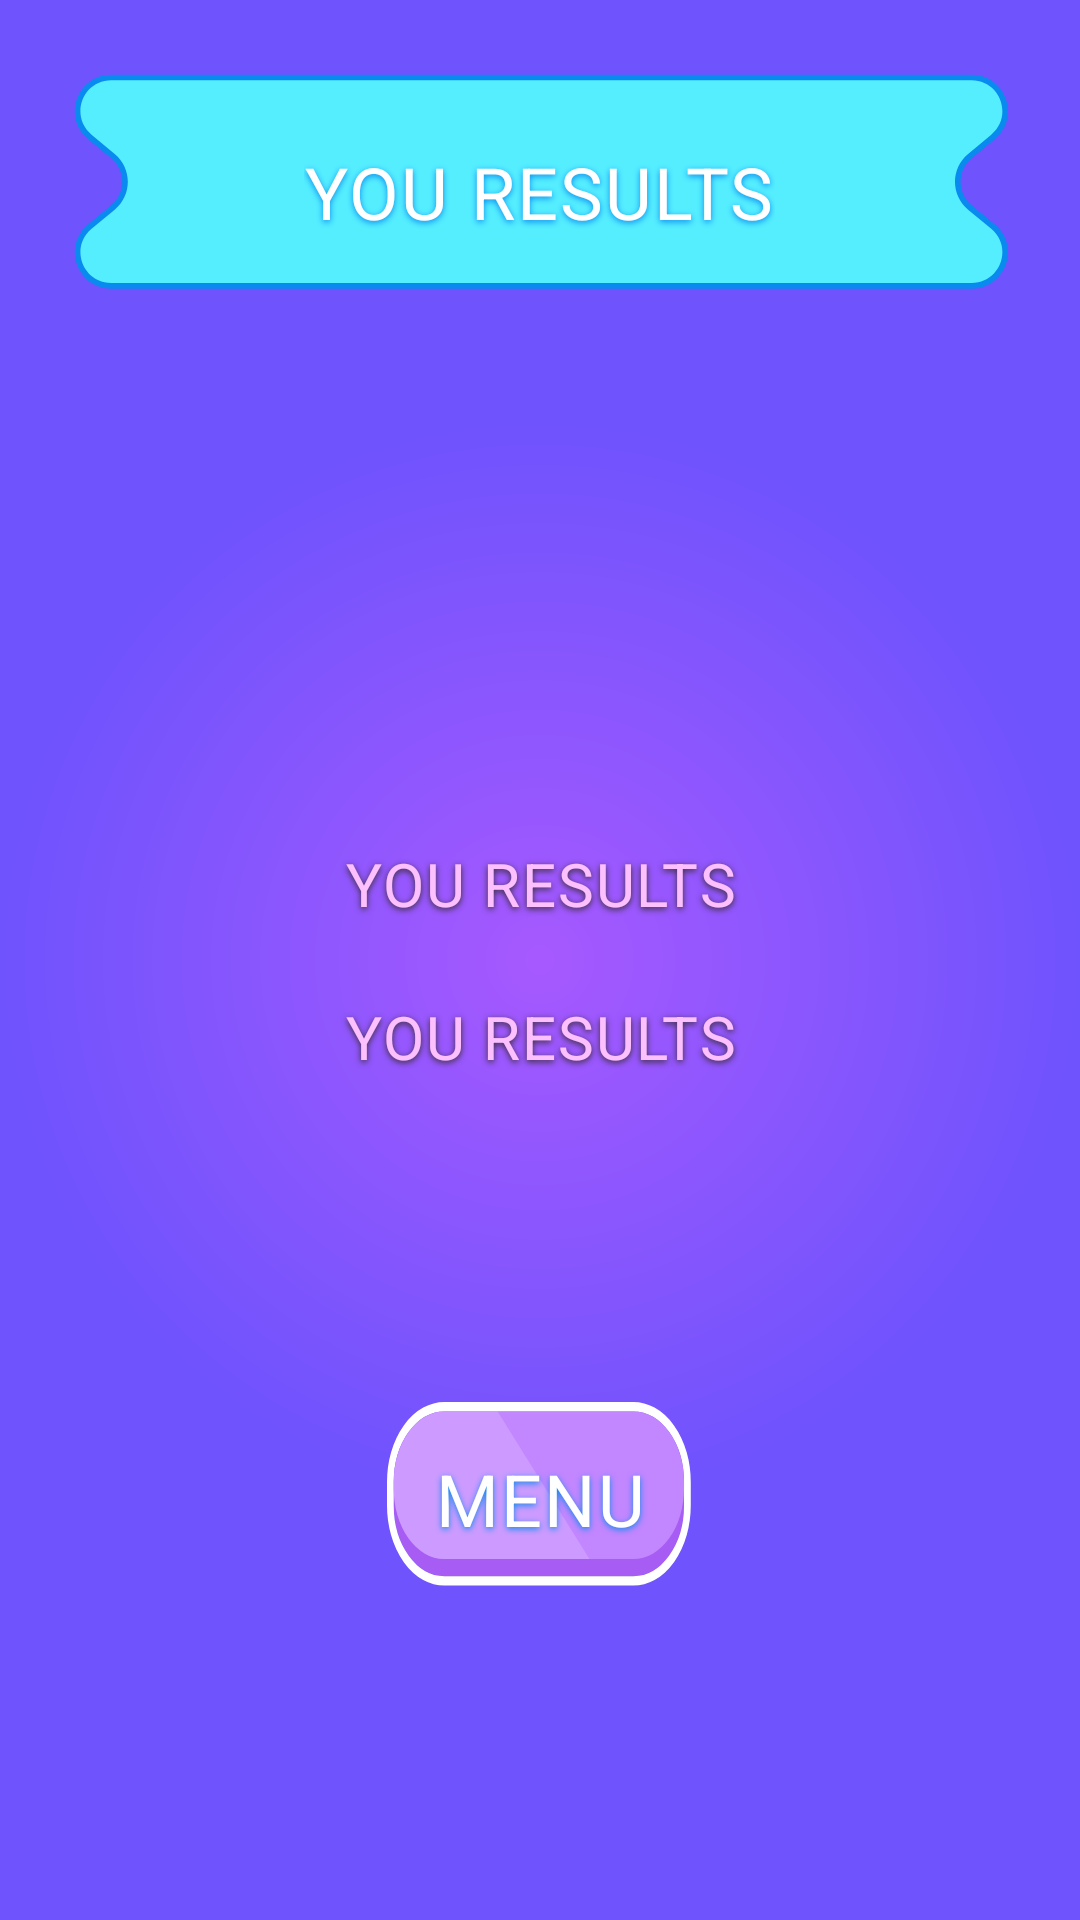

Android layout source for this screen:
<!-- AndroidManifest.xml: application theme Theme.GuesNumberGame -->
<!-- res/layout/fragment_result.xml -->
<?xml version="1.0" encoding="utf-8"?>
<androidx.constraintlayout.widget.ConstraintLayout xmlns:android="http://schemas.android.com/apk/res/android"
    xmlns:app="http://schemas.android.com/apk/res-auto"
    xmlns:tools="http://schemas.android.com/tools"
    android:layout_width="match_parent"
    android:layout_height="match_parent"
    android:background="@drawable/gradient_background">

    <FrameLayout
        android:id="@+id/frameLayout"
        android:layout_width="match_parent"
        android:layout_height="wrap_content"
        android:layout_marginHorizontal="@dimen/marginNormal"
        android:layout_marginTop="@dimen/marginNormal"
        app:layout_constraintEnd_toEndOf="parent"
        app:layout_constraintStart_toStartOf="parent"
        app:layout_constraintTop_toTopOf="parent">

        <androidx.appcompat.widget.AppCompatImageView
            android:layout_width="match_parent"
            android:layout_height="@dimen/title_background_height"
            android:background="@drawable/ic_title" />

        <androidx.appcompat.widget.AppCompatTextView
            android:layout_width="wrap_content"
            android:layout_height="wrap_content"
            android:layout_gravity="center|center_horizontal"
            android:text="@string/you_results"
            android:textAllCaps="true"
            android:textAppearance="@style/Text.Title"
            tools:ignore="TextContrastCheck" />
    </FrameLayout>


    <androidx.appcompat.widget.AppCompatTextView
        android:id="@+id/textViewResults1"
        android:layout_width="0dp"
        android:layout_height="wrap_content"
        android:gravity="center"
        android:text="@string/you_results"
        android:textAllCaps="true"
        android:textAppearance="@style/Text.GameText"
        tools:ignore="TextContrastCheck" />

    <androidx.appcompat.widget.AppCompatTextView
        android:id="@+id/textViewResults2"
        android:layout_width="0dp"
        android:layout_height="wrap_content"
        android:gravity="center"
        android:text="@string/you_results"
        android:textAllCaps="true"
        android:textAppearance="@style/Text.GameText"
        tools:ignore="MissingConstraints,TextContrastCheck"
        tools:layout_editor_absoluteY="378dp" />


    <androidx.constraintlayout.helper.widget.Flow
        android:id="@+id/flow"
        android:layout_width="match_parent"
        android:layout_height="wrap_content"
        android:orientation="vertical"
        app:constraint_referenced_ids="textViewResults1,textViewResults2 "
        app:flow_verticalGap="@dimen/marginNormal"
        app:layout_constraintEnd_toEndOf="parent"
        app:layout_constraintStart_toStartOf="parent"
        app:layout_constraintTop_toTopOf="parent"
        app:layout_constraintBottom_toBottomOf="parent"/>


    <androidx.appcompat.widget.AppCompatButton
        android:id="@+id/buttonMenu"
        android:layout_width="wrap_content"
        android:layout_height="wrap_content"
        android:background="@drawable/button_play_background"
        android:padding="16dp"
        android:text="@string/menu"
        android:textAllCaps="true"
        android:textAppearance="@style/Text.Title"
        app:layout_constraintBottom_toBottomOf="parent"
        app:layout_constraintEnd_toEndOf="parent"
        app:layout_constraintStart_toStartOf="parent"
        app:layout_constraintTop_toBottomOf="@+id/flow"
        tools:ignore="TextContrastCheck" />

</androidx.constraintlayout.widget.ConstraintLayout>
<!-- resources referenced by this layout -->
<resources>
  <dimen name="marginNormal">24dp</dimen>
  <dimen name="title_background_height">80dp</dimen>
  <!-- drawable button_play_background (drawable) -->
  <vector xmlns:android="http://schemas.android.com/apk/res/android"
      android:width="91dp"
      android:height="41dp"
      android:viewportWidth="91"
      android:viewportHeight="41">
    <path
        android:pathData="M17,2L73.042,2A15,15 0,0 1,88.042 17L88.042,22A15,15 0,0 1,73.042 37L17,37A15,15 0,0 1,2 22L2,17A15,15 0,0 1,17 2z"
        android:fillColor="#A75CF4"/>
    <path
        android:pathData="M17,1L73.042,1A16,16 0,0 1,89.042 17L89.042,22A16,16 0,0 1,73.042 38L17,38A16,16 0,0 1,1 22L1,17A16,16 0,0 1,17 1z"
        android:strokeWidth="2"
        android:fillColor="#00000000"
        android:strokeColor="#ffffff"/>
    <path
        android:pathData="M17,2L73.042,2A15,15 0,0 1,88.042 17L88.042,18.354A15,15 0,0 1,73.042 33.354L17,33.354A15,15 0,0 1,2 18.354L2,17A15,15 0,0 1,17 2z"
        android:fillColor="#C286FF"/>
    <path
        android:pathData="M32.792,2H17C8.716,2 2,8.716 2,17V18.354C2,26.638 8.716,33.354 17,33.354H60.014L32.792,2Z"
        android:strokeAlpha="0.5"
        android:fillColor="#D6AFFE"
        android:fillType="evenOdd"
        android:fillAlpha="0.5"/>
  
  </vector>
  <!-- drawable gradient_background (drawable) -->
  <shape xmlns:android="http://schemas.android.com/apk/res/android">
      <gradient
          android:type="radial"
          android:centerX="50%"
          android:centerY="50%"
          android:gradientRadius="50%"
          android:startColor="@color/mainBackgroundStartColor"
          android:endColor="@color/mainBackgroundEndColor" />
  </shape>
  <!-- drawable ic_title: vector/xml drawable (drawable, 2213 chars, omitted) -->
  <string name="menu">Menu</string>
  <string name="you_results">you results</string>
  <style name="Text.GameText">
          <item name="fontFamily">@font/rubik_sprays_paint</item>
          <item name="android:textSize">20sp</item>
          <item name="android:textColor">@color/secondaryTextColor</item>
          <item name="android:shadowColor">@color/secondaryShadowColor</item>
  
      </style>
  <style name="Text.Title">
          <item name="android:textSize">24sp</item>
          <item name="android:letterSpacing">0.03</item>
          <item name="android:textColor">@color/primaryTextColor</item>
          <item name="android:shadowColor">@color/primaryShadowColor</item>
  
      </style>
  <style name="Theme.GuesNumberGame" parent="Base.Theme.GuesNumberGame" />
  <color name="mainBackgroundStartColor">#A659FE</color>
  <color name="mainBackgroundEndColor">#6F53FD</color>
  <color name="secondaryTextColor">#FDC0FF</color>
  <color name="secondaryShadowColor">#362C2C</color>
  <color name="primaryTextColor">#FFFFFF</color>
  <color name="primaryShadowColor">#098AEE</color>
  <style name="Base.Theme.GuesNumberGame" parent="Theme.Material3.DayNight.NoActionBar">
          
           <item name="colorPrimary">@color/white</item>
          <item name="colorOnPrimary">@color/white</item>
      </style>
  <color name="white">#FFFFFFFF</color>
</resources>
